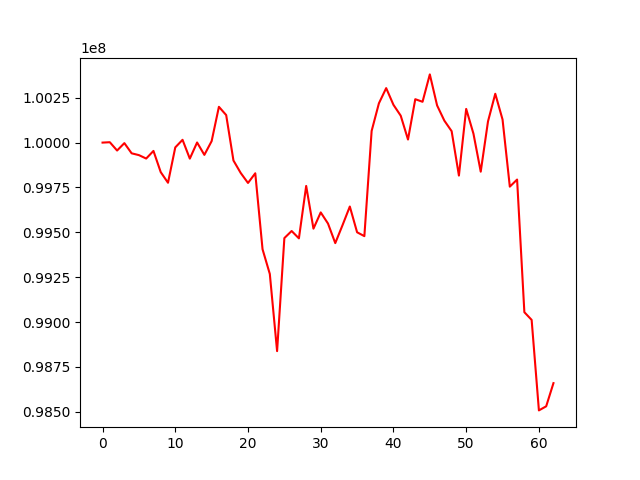

The table this chart was drawn from, first rows:
, 0
0, 100000000
1, 100002160
2, 99955823
3, 99997107
4, 99940312
5, 99930282
6, 99911169
7, 99953664
8, 99835544
9, 99776309
10, 99973220
11, 100015547
12, 99910704
13, 100000719
14, 99931585
15, 100008188
16, 100199387
17, 100153360
18, 99900249
19, 99830645
20, 99775087
21, 99829103
22, 99405786
23, 99268105
24, 98838240
25, 99468002
26, 99507490
27, 99466472
28, 99758511
29, 99520613
30, 99611091
31, 99549044
32, 99440017
33, 99540214
34, 99643875
35, 99500423
36, 99478883
37, 100065063
38, 100218866
39, 100303613
40, 100210442
41, 100149866
42, 100017107
43, 100241807
44, 100227430
45, 100379983
46, 100207120
47, 100122207
48, 100063678
49, 99816340
50, 100187763
51, 100049664
52, 99838075
53, 100118076
54, 100272112
55, 100128632
56, 99754582
57, 99794084
58, 99055091
59, 99012255
... 3 more rows
